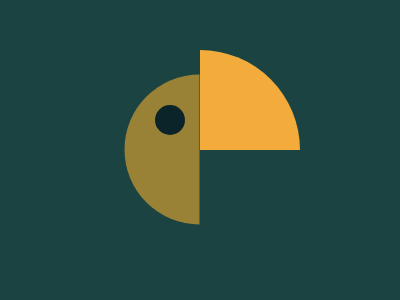

Give the HTML and CSS whose rendering is this image.

<div id="a"></div><div id="b"></div><div id="c"></div>
<div id="d"></div>
<style>
  body{background:#1A4341;}
  #a{
    height:75;
    width:150;
    border-radius:100px 100px 0 0;
    background:#998235;
    transform:rotate(270deg);margin-top:112;
    margin-left:79;
  }
  #b{
    height:100;
    width:200;
    border-radius:100px 100px 0 0;
    transform:rotate(90deg);
    background:#F3AC3C;
    margin-top:-87;
    margin-left:142.3;
  }
  #c{
    height:30;width:30;border-radius:100%;background:#0B2429;
    margin-left:146.7;
    margin-top:-95.5;
    transform:rotate(45deg);
  }
  #d{
    transform:rotate(0deg);
    height:120; width:120;
    background:#1A4341;
    margin-left:192;
    margin-top:15;
  }
